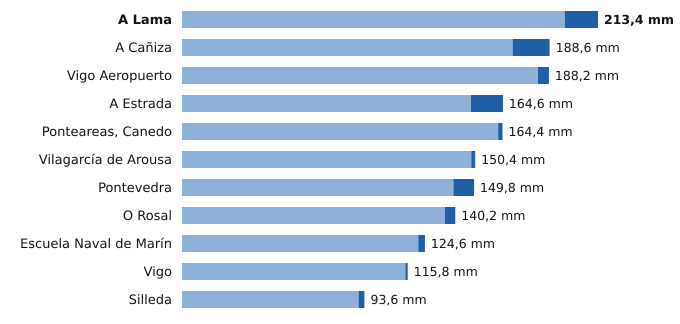

The file beside this chart, header and first rows:
estacion, provincia, indicativo, mm_6_dias_anteriores, mm_hoy, mm_7_dias, horas_de_hoy
A Lama, Pontevedra, 1489A, 196.4, 17.0, 213.4, 16
A Cañiza, Pontevedra, 1719, 169.6, 19.0, 188.6, 17
Vigo Aeropuerto, Pontevedra, 1495, 182.6, 5.6, 188.2, 18
A Estrada, Pontevedra, 1468X, 148.2, 16.4, 164.6, 14
Ponteareas, Canedo, Pontevedra, 1723X, 162.2, 2.2, 164.4, 14
Vilagarcía de Arousa, Pontevedra, 1477V, 148.4, 2.0, 150.4, 15
Pontevedra, Pontevedra, 1484C, 139.2, 10.6, 149.8, 18
O Rosal, Pontevedra, 1730E, 134.8, 5.4, 140.2, 15
Escuela Naval de Marín, Pontevedra, 1486E, 121.2, 3.4, 124.6, 18
Vigo, Pontevedra, 1496X, 114.6, 1.2, 115.8, 15
Silleda, Pontevedra, 1466A, 90.6, 3.0, 93.6, 17
